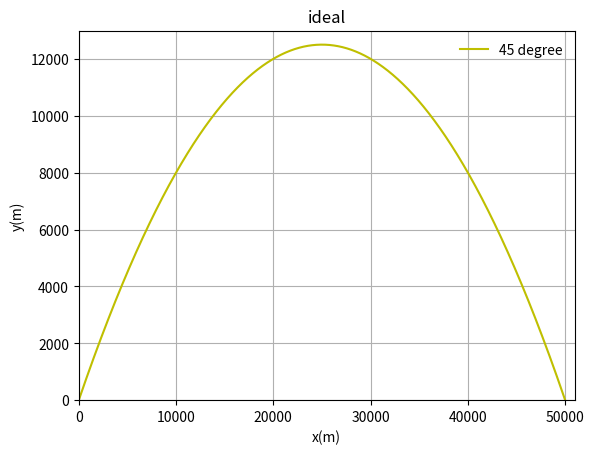

Reproduce this figure in Python.
import numpy as np
import math
import matplotlib.pyplot as plt
# initial

def initial(angle):

    

    x=[0.0]
    y=[0.0]
    vx=[700.0*np.cos(angle)]
    vy=[700.0*np.sin(angle)]
    v=[700.0]
    dt=0.02

    g=9.8



    while y[-1]>=0:
        x_new = x[-1] + vx[-1]*dt
        y_new = y[-1] + vy[-1]*dt
        vx_new = vx[-1] 
        vy_new = vy[-1] - g*dt
        v_new = math.sqrt(vx_new**2 + vy_new**2) 
        x.append(x_new)
        y.append(y_new)
        vx.append(vx_new)
        vy.append(vy_new)
        v.append(v_new)

#the landing point

    r = -float(y[-2]/y[-1])
    xl = (x[-2]+r*x[-1])/(r+1)
    yl=0
    x[-1] = xl
    y[-1] = yl

    # result

    return (x,y)

# plot


x1,y1 = np.array(initial(np.pi/4))


plt.figure
ax0=plt.plot(x1,y1,'y-',label='45 degree')



plt.grid(True)
plt.title('ideal')
plt.xlabel('x(m)')
plt.ylabel('y(m)')
plt.xlim(0,51000)
plt.ylim(0,13000)

plt.legend(loc='upper right',frameon=False)

plt.show()




